Run: headless pygame with SDL's dummy video driver; simulated clock (each Clock.tick advances the game by its frame time, no real sleeping); random seed 0; keys injected as events and as key.get_pressed() state; no mouse input.
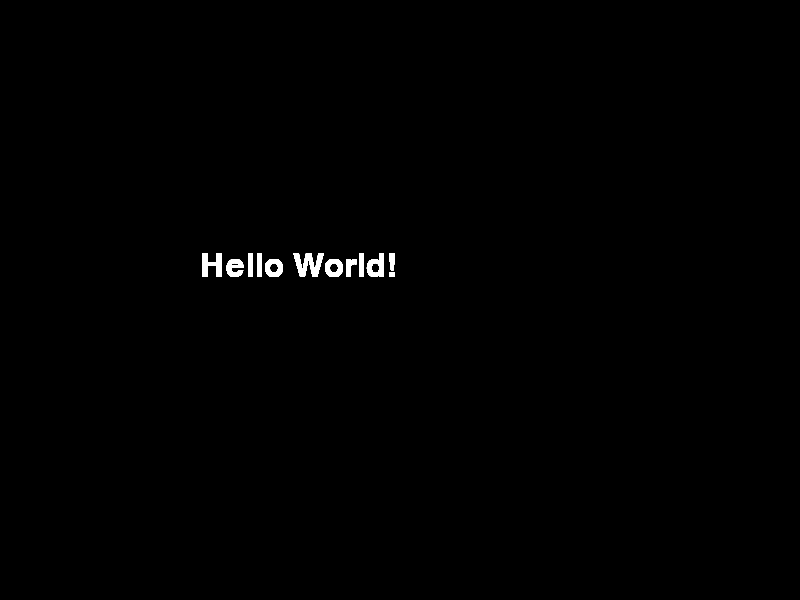
Frame 1 of 4 · flips 1–60 · no input
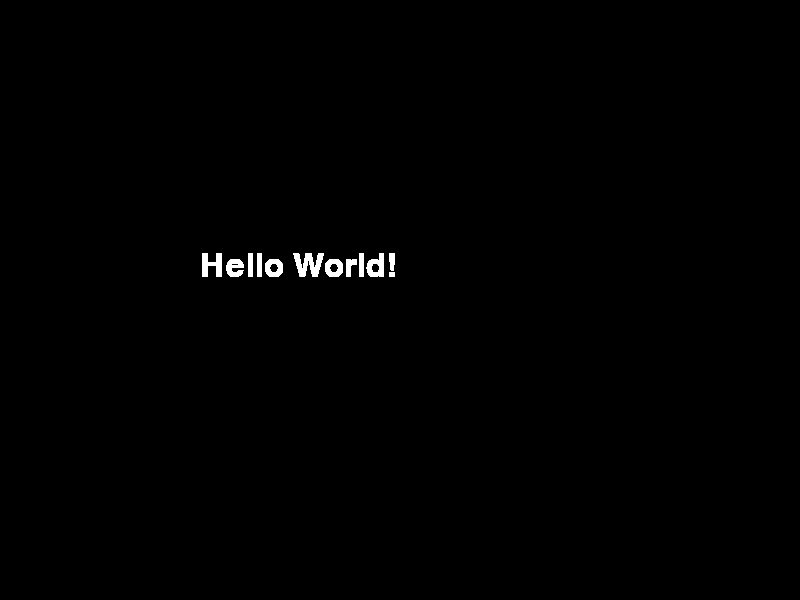
Frame 2 of 4 · flips 61–180 · tapped SPACE, RETURN · held RIGHT (→), D
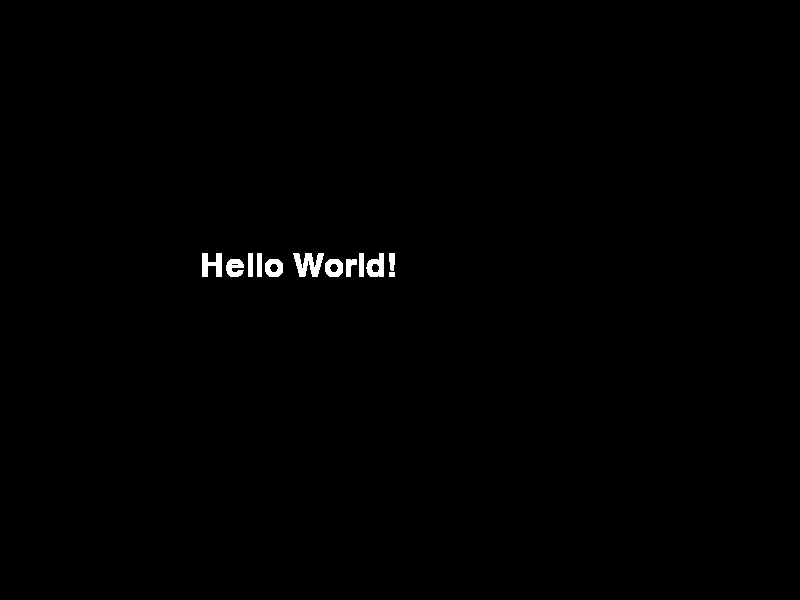
Frame 3 of 4 · flips 181–300 · held DOWN (↓), S
Frame 4 of 4 · flips 301–420 · held LEFT (←), A, UP (↑), W · screen unchanged from frame 3, image omitted

The pygame program that drew these frames:

import pygame

pygame.init()
windowSurface = pygame.display.set_mode((800, 600))
WHITE = (255, 255, 255)
myString = "Hello World!"
font = pygame.font.SysFont("Times New Roman", 48)
text = font.render(myString, True, WHITE)
Running = True
while Running:
    for event in pygame.event.get():
        if event.type == pygame.QUIT:
            Running = False
    windowSurface.blit(text, (200, 250))
    pygame.display.update()
pygame.quit()
